Run: headless pygame with SDL's dummy video driver; simulated clock (each Clock.tick advances the game by its frame time, no real sleeping); random seed 0; keys injected as events and as key.get_pressed() state; mouse plan: one left click at the window centre at the start of phase 2, then a move to the lower-right quarter at the start of phase 3.
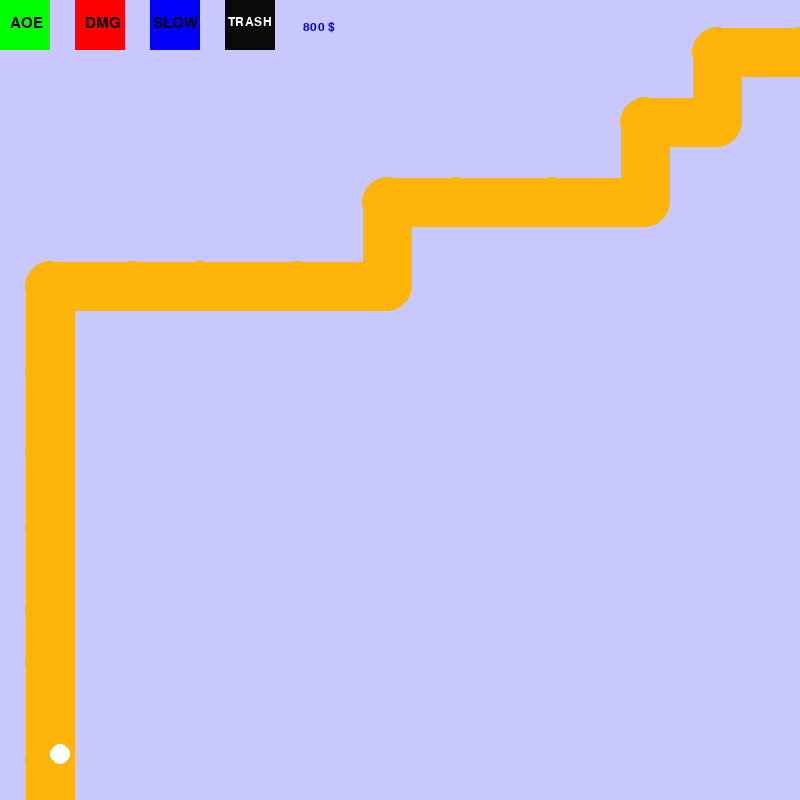
Frame 1 of 4 · flips 1–60 · no input
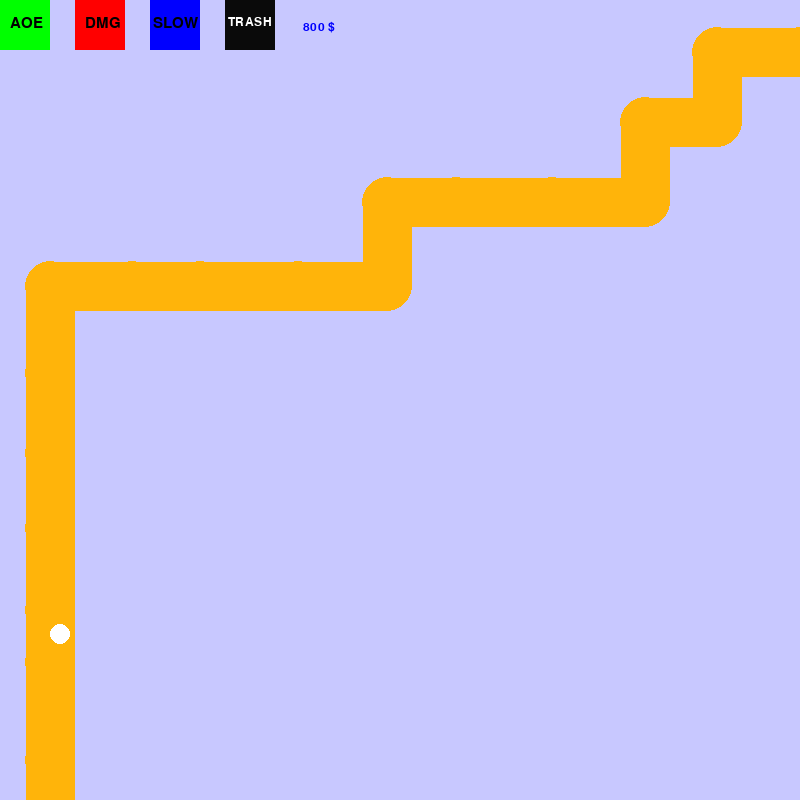
Frame 2 of 4 · flips 61–180 · clicked the window centre · tapped SPACE, RETURN · held RIGHT (→), D
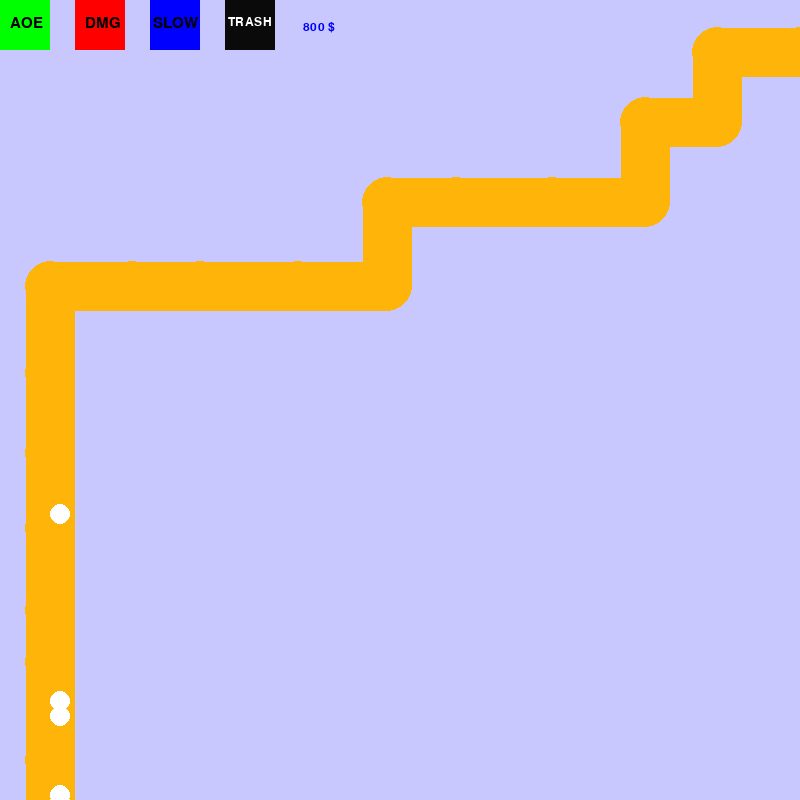
Frame 3 of 4 · flips 181–300 · moved the mouse to the lower-right quarter · held DOWN (↓), S
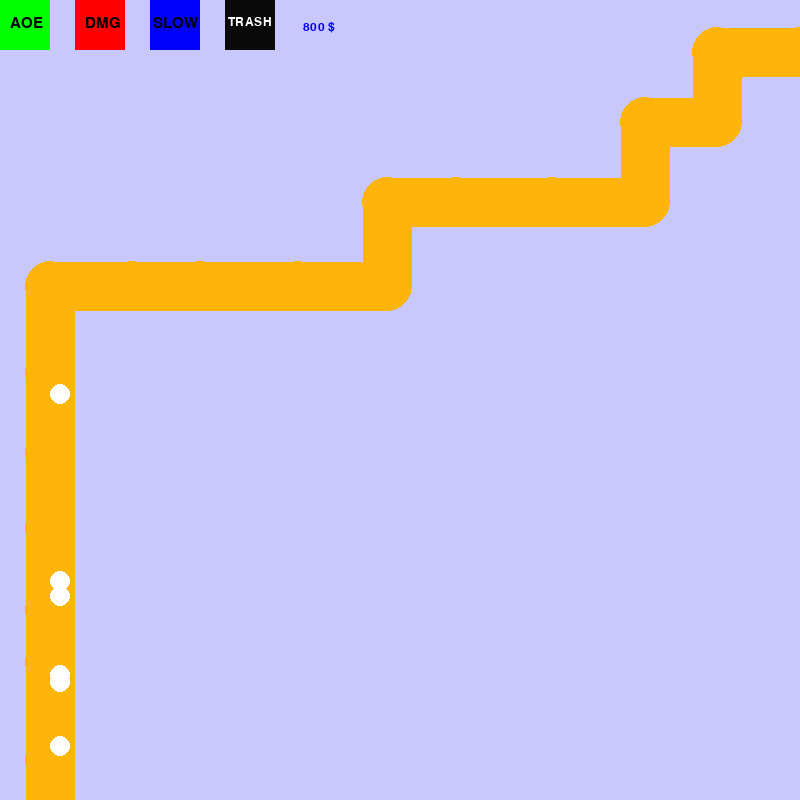
Frame 4 of 4 · flips 301–420 · held LEFT (←), A, UP (↑), W

The pygame program that drew these frames:

import pygame
from random import randint
from pygame.sprite import spritecollide as sc

pygame.init()
#dolocimo velikost igralnega okna
sirina = 800
visina = 800
denar = 800
delaj = True

#seznam za preimkanje... elementi: smer in sprememba v tej smeri
vrstni_red = []

ura = pygame.time.Clock()
okno = pygame.display.set_mode([visina,sirina])


class pot(pygame.sprite.Sprite):
	def __init__(self, start, end, sirina, barva=(255,180,10)):
		super().__init__()
		self.zacetek = start
		self.konec = end
		self.sirina = sirina
		self.barva = barva

		dolzina = abs(self.zacetek[0]-self.konec[0])+self.sirina
		y_sirina = abs(self.zacetek[1]-self.konec[1])+self.sirina
		self.image = pygame.Surface((dolzina,y_sirina),pygame.SRCALPHA)

		y = min(self.zacetek[1], self.konec[1])-self.sirina//2
		x = min(self.zacetek[0], self.konec[0])-self.sirina//2
		pygame.draw.line(self.image, self.barva, (self.zacetek[0]-x,self.zacetek[1]-y),
						(self.konec[0]-x, self.konec[1]-y), self.sirina)
		pygame.draw.circle(self.image,self.barva,(self.konec[0]-x,self.konec[1]-y),
							(self.sirina//2),0)

		self.rect = self.image.get_rect()
		self.rect.x = x 
		self.rect.y = y

odseki = pygame.sprite.Group()
#sirina poti
sirina_poti = sirina // 16

#VEDNO KRATEK PRVI ODSEK POTI
vrstni_red.append(("y",visina//20))
odseki.add(pot([sirina_poti,visina],[sirina_poti,visina-(visina // 20)],sirina_poti))

#spremenljivke za naslednjo "while" zanko

start_x = sirina_poti #gleda na prej dodani kratki zacetek
start_y = visina - (visina // 20) #gleda na prej dodani kratki zacetek
prvi = True
drugi = True


#USTVARJANJE POTI PO ODSEKIH (IZ LEVEGA SPODNJEGA V DESNI ZGORNJI KOT)
while prvi or drugi:
	#1 --> naslednji odsek gre naprej po X
	#2 --> naslednji odsek gre naprej po Y
	smer = randint(1,2)
	if smer == 1 and prvi:
		sprememba = randint((sirina/16),(sirina//8))
		if not start_x + sprememba > sirina-sirina_poti:
			odseki.add(pot([start_x,start_y],[start_x+sprememba,start_y],sirina_poti))
			start_x += sprememba
			vrstni_red.append(("x",sprememba))
		else:
			prvi = False
	if smer == 2 and drugi:
		sprememba = randint((visina//16),(visina//8))
		if not start_y - sprememba < sirina_poti :
			odseki.add(pot([start_x,start_y],[start_x,start_y-sprememba],sirina_poti))
			start_y -= sprememba
			vrstni_red.append(("y",sprememba))
		else:
			drugi = False

#DOVRŠITEV ZAKLJUČKA POTI (DO ROBA EKRANA)
if smer == 1:
	vrstni_red.append(("x",visina-start_y))
	odseki.add(pot([start_x,start_y],[start_x,start_y-(visina-start_y)],sirina_poti))
if smer == 2:
	odseki.add(pot([start_x,start_y],[start_x+(sirina-start_x),start_y],sirina_poti))
	vrstni_red.append(("y",sirina-start_x))
	

class turrets(pygame.sprite.Sprite):
	def __init__(self, funkcija, x, y, active="static", pot=None,
		stolpi = None, w = 50, h = 50, barva=(50,50,255), cost = 0):
		super().__init__()
		self.cost = cost
		self.funkcija = funkcija
		self.w = w
		self.h = h
		self.active = active
		self.pot = pot
		self.stolpi = stolpi
		self.barva = barva
		self.image = pygame.Surface((self.w,self.h))
		self.rect = self.image.get_rect()
		self.rect.x = x
		self.rect.y = y
	def update(self):
		global denar
		if self.active == "moving":
			x = pygame.mouse.get_pos()[0]
			y = pygame.mouse.get_pos()[1]
			self.rect.x = x - self.w //2
			self.rect.y = y - self.h//2
			self.image.fill(self.barva)
		if self.active == "tested":
			for dotikanje in sc(na_preverjanju,self.pot,False):
				if dotikanje != None:
					denar += na_preverjanju.cost
					na_preverjanju.kill()
					break
			else:
				for tower in sc(na_preverjanju,self.stolpi,False):
					if tower.active == "placed" or tower.active == "static":
						denar += na_preverjanju.cost
						na_preverjanju.kill()
						break
				else:
					self.active = "placed"
		#1 ---> AOE
		if self.funkcija == 1:
			self.barva = (0,255,0)
			self.image.fill(self.barva)
			velikost = pygame.font.SysFont("comicsansms", 22)
			text = velikost.render("AOE", True, (0, 0, 0))
			self.image.blit(text, (self.w//5, self.h//3))
		#2 ---> dmg
		if self.funkcija == 2:
			self.barva = (255,0,0)
			self.image.fill(self.barva)
			velikost = pygame.font.SysFont("comicsansms", 22)
			text = velikost.render("DMG", True, (0, 0, 0))
			self.image.blit(text, (self.w//5, self.h//3))
		#3 ---> slow
		if self.funkcija == 3:
			self.barva = (0,0,255)
			self.image.fill(self.barva)
			velikost = pygame.font.SysFont("comicsansms", 22)
			text = velikost.render("SLOW", True, (0, 0, 0))
			self.image.blit(text, (self.w//15, self.h//3))
		#4 ---> money
		if self.funkcija == 4:
			self.barva = (200,200,255)
			self.image.fill(self.barva)
			velikost = pygame.font.SysFont("comicsansms", 18)
			text = velikost.render(str(denar)+" $", True, (0,0,255))
			self.image.blit(text, (self.w//16,self.h//3))
		#5 ---> smetnjak
		if self.funkcija == 5:
			self.barva = (10,10,10)
			self.image.fill(self.barva)
			velikost = pygame.font.SysFont("comicsansms", 18)
			text = velikost.render("TRASH", True, (255,255,255))
			self.image.blit(text, (self.w//16,self.h//3))


stolpi = pygame.sprite.Group()
#ozadje menija
#meni = turrets(4,0,0,False,300,75)

#stolpi v meniju
AOE = turrets(1,0,0)
DMG = turrets(2,75,0)
SLOW = turrets(3,150,0)
smetnjak = turrets(5,225,0)
m_display = turrets(4,300,5)

#stolpi.add(meni)
stolpi.add(AOE)
stolpi.add(DMG)
stolpi.add(SLOW)
stolpi.add(smetnjak)
stolpi.add(m_display)

class enemy(pygame.sprite.Sprite):
	def __init__(self,idx,hp = 0, speed = 0, prostor = 0,x=sirina_poti,y=visina, barva=(255,255,255),
			r=10):
		super().__init__()
		self.idx = idx
		self.count = 0
		self.r = r
		self.prostor = prostor
		self.speed = speed

		#hiter, low hp
		if self.idx == 1:
			self.speed = 5
			self.hp = 10
		if self.idx == 2:
			self.speed = 2
			self.hp = 200
		if self.idx == 3:
			self.speed = 1
			self.hp = 500

		self.barva = barva
		self.image = pygame.Surface((self.r*2,self.r*2), pygame.SRCALPHA)
		pygame.draw.circle(self.image, self.barva, [self.r, self.r], self.r, 0)
		self.rect = self.image.get_rect()
		self.rect.x = x
		self.rect.y = y
	def update(self):
		global vrstni_red
		self.prostor = vrstni_red[self.count][1]
		hitrost = self.speed
		while self.speed > 0:
			if vrstni_red[self.count][0] == "x":
				if self.prostor - self.speed >= 0:
					self.rect.x += self.speed
					self.prostor -= self.speed
					self.speed = 0
				else:
					self.rect.x += (self.prostor-self.speed)
					self.speed -= (self.prostor-self.speed)
					self.count += 1
					self.prostor = vrstni_red[self.count][1]
			if vrstni_red[self.count][0] == "y":
				if self.prostor - self.speed >= 0:
					self.rect.y -= self.speed
					self.prostor -= self.speed
					self.speed = 0
				else:
					self.rect.y -= (self.prostor-self.speed)
					self.speed -= (self.prostor-self.speed)
					self.count += 1
		self.speed = hitrost

napad = pygame.sprite.Group()

#GLAVNA WHILE ZANKA
#spremenljivka, da vemo kdaj z misko"drzimo" en stolp
attached = False
while delaj:
	ura.tick(30)
	for dogodek in pygame.event.get():
		if dogodek.type == pygame.QUIT:
			delaj = False
		if dogodek.type == pygame.MOUSEBUTTONDOWN:
			#ce smo z misko kliknili in drzimo stolp, ga zelimo postaviti
			if attached:
				#preverimo ce smo kliknili na smetnjak
				lokacija = pygame.mouse.get_pos()
				objekti = [i for i in stolpi if i.rect.collidepoint(lokacija)]
				if objekti != [] and smetnjak in objekti:
					attached = False
					zacasni.kill()
				#ce nismo ustvarimo turret, a ker se ne vemo ce je slucajno
				else:
					if denar - zacasni.cost >=  0:
						denar -= zacasni.cost
						na_preverjanju = turrets(zacasni.funkcija,zacasni.rect.x,zacasni.rect.y,
						"tested",pot=odseki,stolpi=stolpi,cost = zacasni.cost)
						stolpi.add(na_preverjanju)
			#ce z misko kliknemo na dolocen turret v meniju, 
			#bo ta seldil miski(zato self.active=True)
			if attached == False:
				lokacija = pygame.mouse.get_pos()
				objekti = [i for i in stolpi if i.rect.collidepoint(lokacija)]
				if objekti != [] and AOE in objekti:
					attached = True
					x = pygame.mouse.get_pos()[0]
					y = pygame.mouse.get_pos()[1]
					zacasni = turrets(1,x,y,"moving", cost = 50)
					stolpi.add(zacasni)
				elif objekti != [] and DMG in objekti:
					attached = True
					x = pygame.mouse.get_pos()[0]
					y = pygame.mouse.get_pos()[1]
					zacasni = turrets(2,x,y,"moving", cost = 100)
					stolpi.add(zacasni)
				elif objekti != [] and SLOW in objekti:
					attached = True
					x = pygame.mouse.get_pos()[0]
					y = pygame.mouse.get_pos()[1]
					zacasni = turrets(3,x,y,"moving", cost = 20)
					stolpi.add(zacasni)
	if randint(1,100) == 2:
		napad.add(enemy(3))
	napad.update()
	stolpi.update()
	okno.fill((200,200,255))
	stolpi.draw(okno)
	odseki.draw(okno)
	napad.draw(okno)
	pygame.display.flip()


pygame.quit()






#PROBLEMI / NAPAKE
"""
-MENI ZA STOLPE: vcasih prekrije stolpe znotraj menija!
"""
